Dataset: DATA (GitHub, Vikas-ABD/Thermal_Mango_image_classification_using_ML). Classes: fresh, good, spoil.

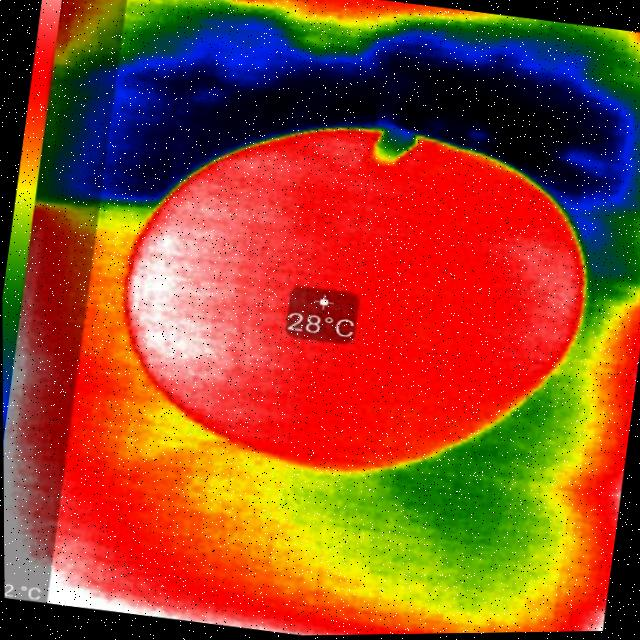
Label: good

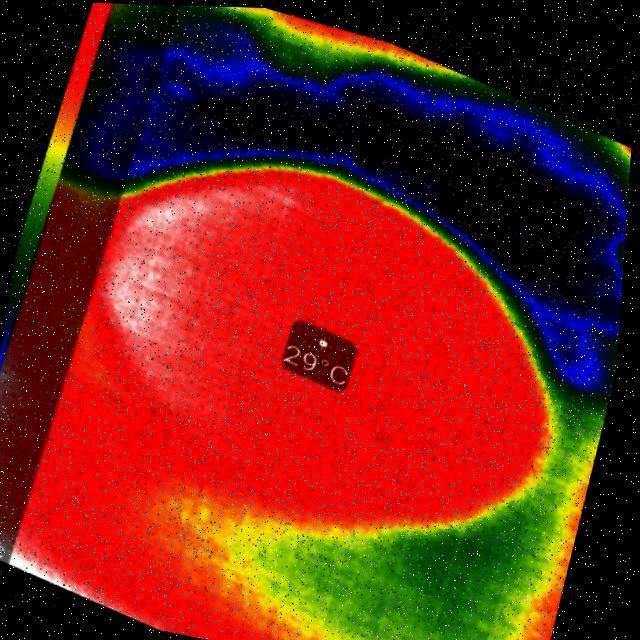
Label: fresh

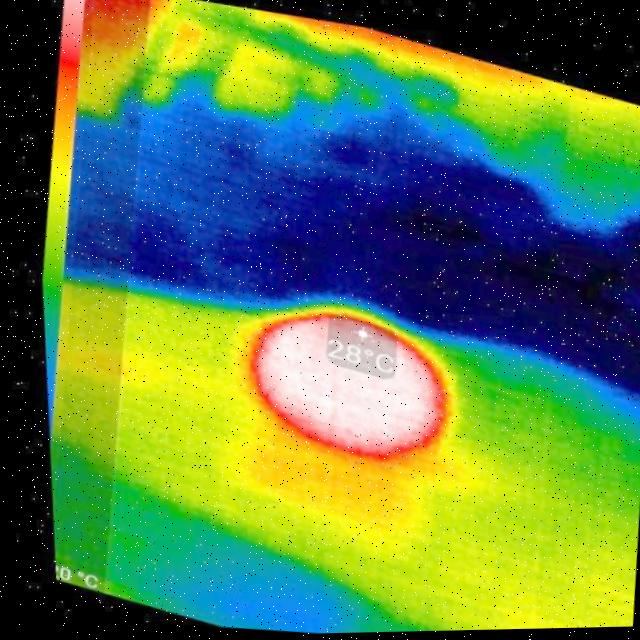
Label: spoil

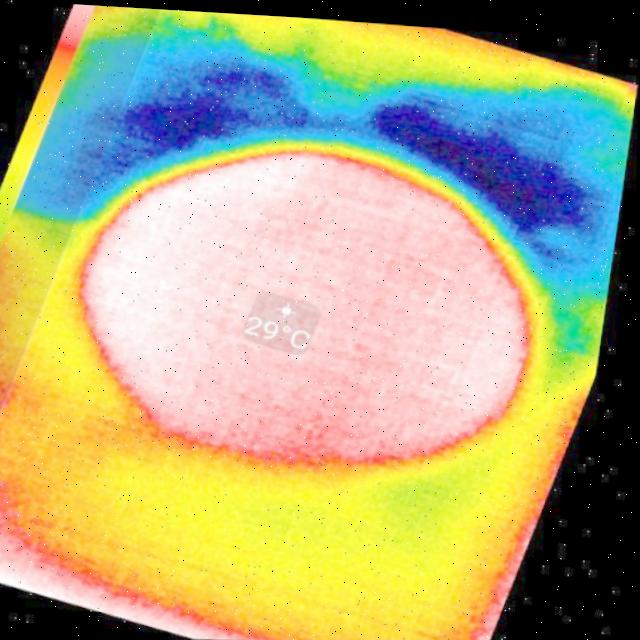
Label: fresh

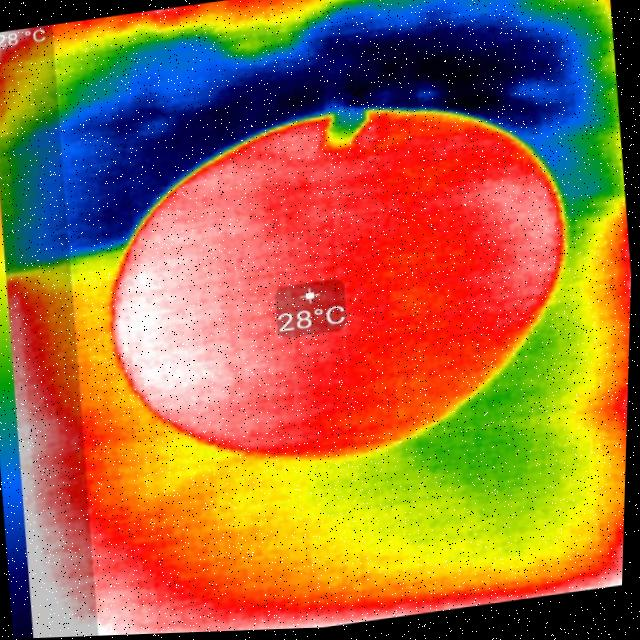
Label: good

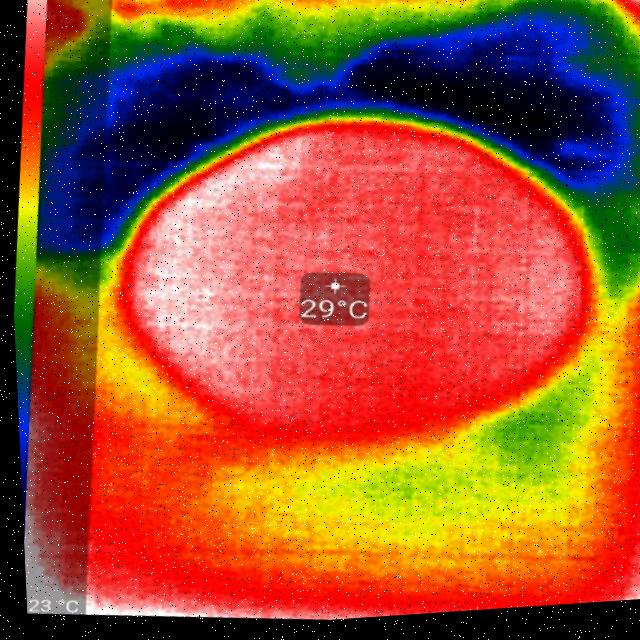
Label: fresh
